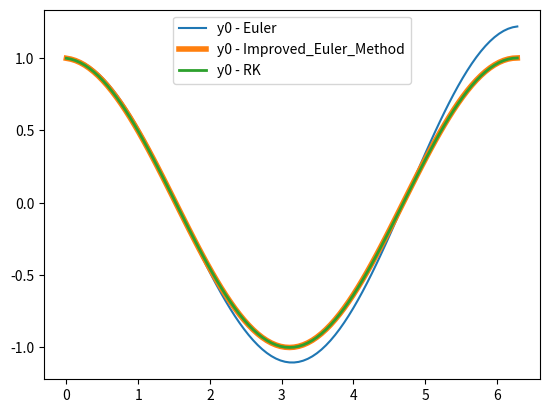
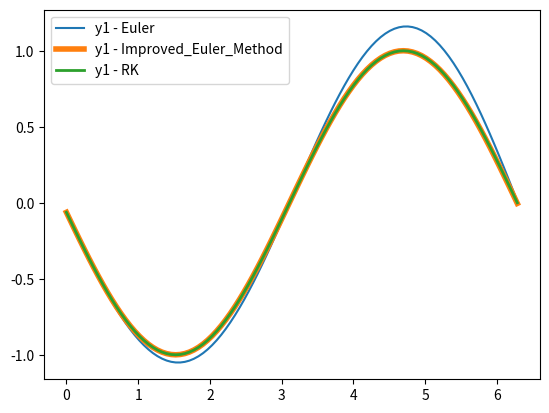
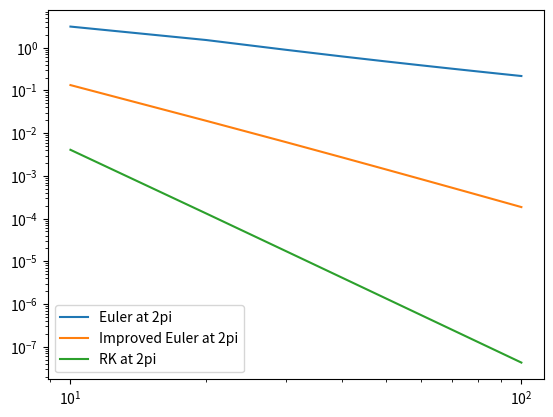

Python code for these plots, in order:
import matplotlib.pyplot as plt
import numpy as np
import math

def Euler_Method( y0,  x0,  h, steps, f ):
    steps = steps -1
    y000=[]
    while ( steps >= 0 ):
        y0 = y0 + h * f(y0)
        x0 = x0+  h
        y000.append(y0)
        steps = steps-1
    return y000

def Improved_Euler_Method( y0,  x0,  h, steps , f) :
    steps = steps -1
    y000=[]
    while ( steps >= 0 ):
        k1 = 0.5*h  * f(y0)
        y0 = y0+  h * f( y0 + k1)
        x0 = x0+  h
        y000.append(y0)
        steps = steps-1
    return y000

def classical_RK(y0,  x0,  h, steps, f):
    steps = steps-1
    y000=[]
    while ( steps >= 0 ) :
      k1 = h * f(y0)
      k2 = h * f( y0 + 0.5 * k1)
      k3 = h * f( y0 + 0.5 * k2)
      x0 = x0+ h
      k4 = h * f( y0 + k3)
      y0 = y0 + 1/6 * ( k1 + k2 + k2 + k3 + k3 + k4 )
      y000.append(y0)
      steps = steps-1
    return y000

def getArraysFromList(y,n):
    numArrays = len(y[1])
    l = [None] * numArrays
    for t in np.arange(0,numArrays) :
        u=[i[t] for i in y]
        l[t] = u
    return l

# these will contain the values for part 2
sEM =[]
sIEM =[]
sRK =[]

# part 1
for n in np.arange(10,110, 10) :
    x= 0
    h= 2*math.pi/n # (2pi -0) /n  length of the interval over the number of steps
    step= n

    y0 = np.array([1,0])
    def f(y):
        return np.array([y[1], -y[0]])

    yn1 = Euler_Method(y0,x,h,step, f)
    yn1 = getArraysFromList(yn1,n)
    sEM.append(yn1[0][n-1]) # steal the last value for each of the methods

    yn2 = Improved_Euler_Method(y0,x,h,step,f)
    yn2 = getArraysFromList(yn2,n)
    sIEM.append(yn2[0][n-1])

    yn3 = classical_RK(y0,x,h,step,f)
    yn3 = getArraysFromList(yn3,n)
    sRK.append(yn3[0][n-1])

# n= 100 is the last number of steps.
plt.figure()
plt.plot(np.linspace(0, 2*math.pi, n), yn1[0], label= 'y0 - Euler')
plt.plot(np.linspace(0, 2*math.pi, n), yn2[0], label= 'y0 - Improved_Euler_Method',linewidth=4)
plt.plot(np.linspace(0, 2*math.pi, n), yn3[0], label = "y0 - RK ",linewidth=2)
plt.legend(loc='best')
# plt.savefig("5-5-y0-solution-out.png")
plt.show()

plt.figure()
plt.plot(np.linspace(0, 2*math.pi, n), yn1[1], label= 'y1 - Euler')
plt.plot(np.linspace(0, 2*math.pi, n), yn2[1], label= 'y1 - Improved_Euler_Method',linewidth=4)
plt.plot(np.linspace(0, 2*math.pi, n), yn3[1], label = "y1 - RK ",linewidth=2)
plt.legend(loc='best')
# plt.savefig("5-5-y1-solution-out.png")
plt.show()

#part 2 error plot
plt.figure()
plt.loglog(np.arange(10,110, 10), np.abs(sEM-np.cos(math.pi*2)), label="Euler at 2pi" )
plt.loglog(np.arange(10,110, 10), np.abs(sIEM-np.cos(math.pi*2)), label="Improved Euler at 2pi" )
plt.loglog(np.arange(10,110, 10), np.abs(sRK-np.cos(math.pi*2)), label="RK at 2pi" )
plt.legend(loc='best')
# plt.savefig("5-5-y0-error-out.png")
plt.show()
